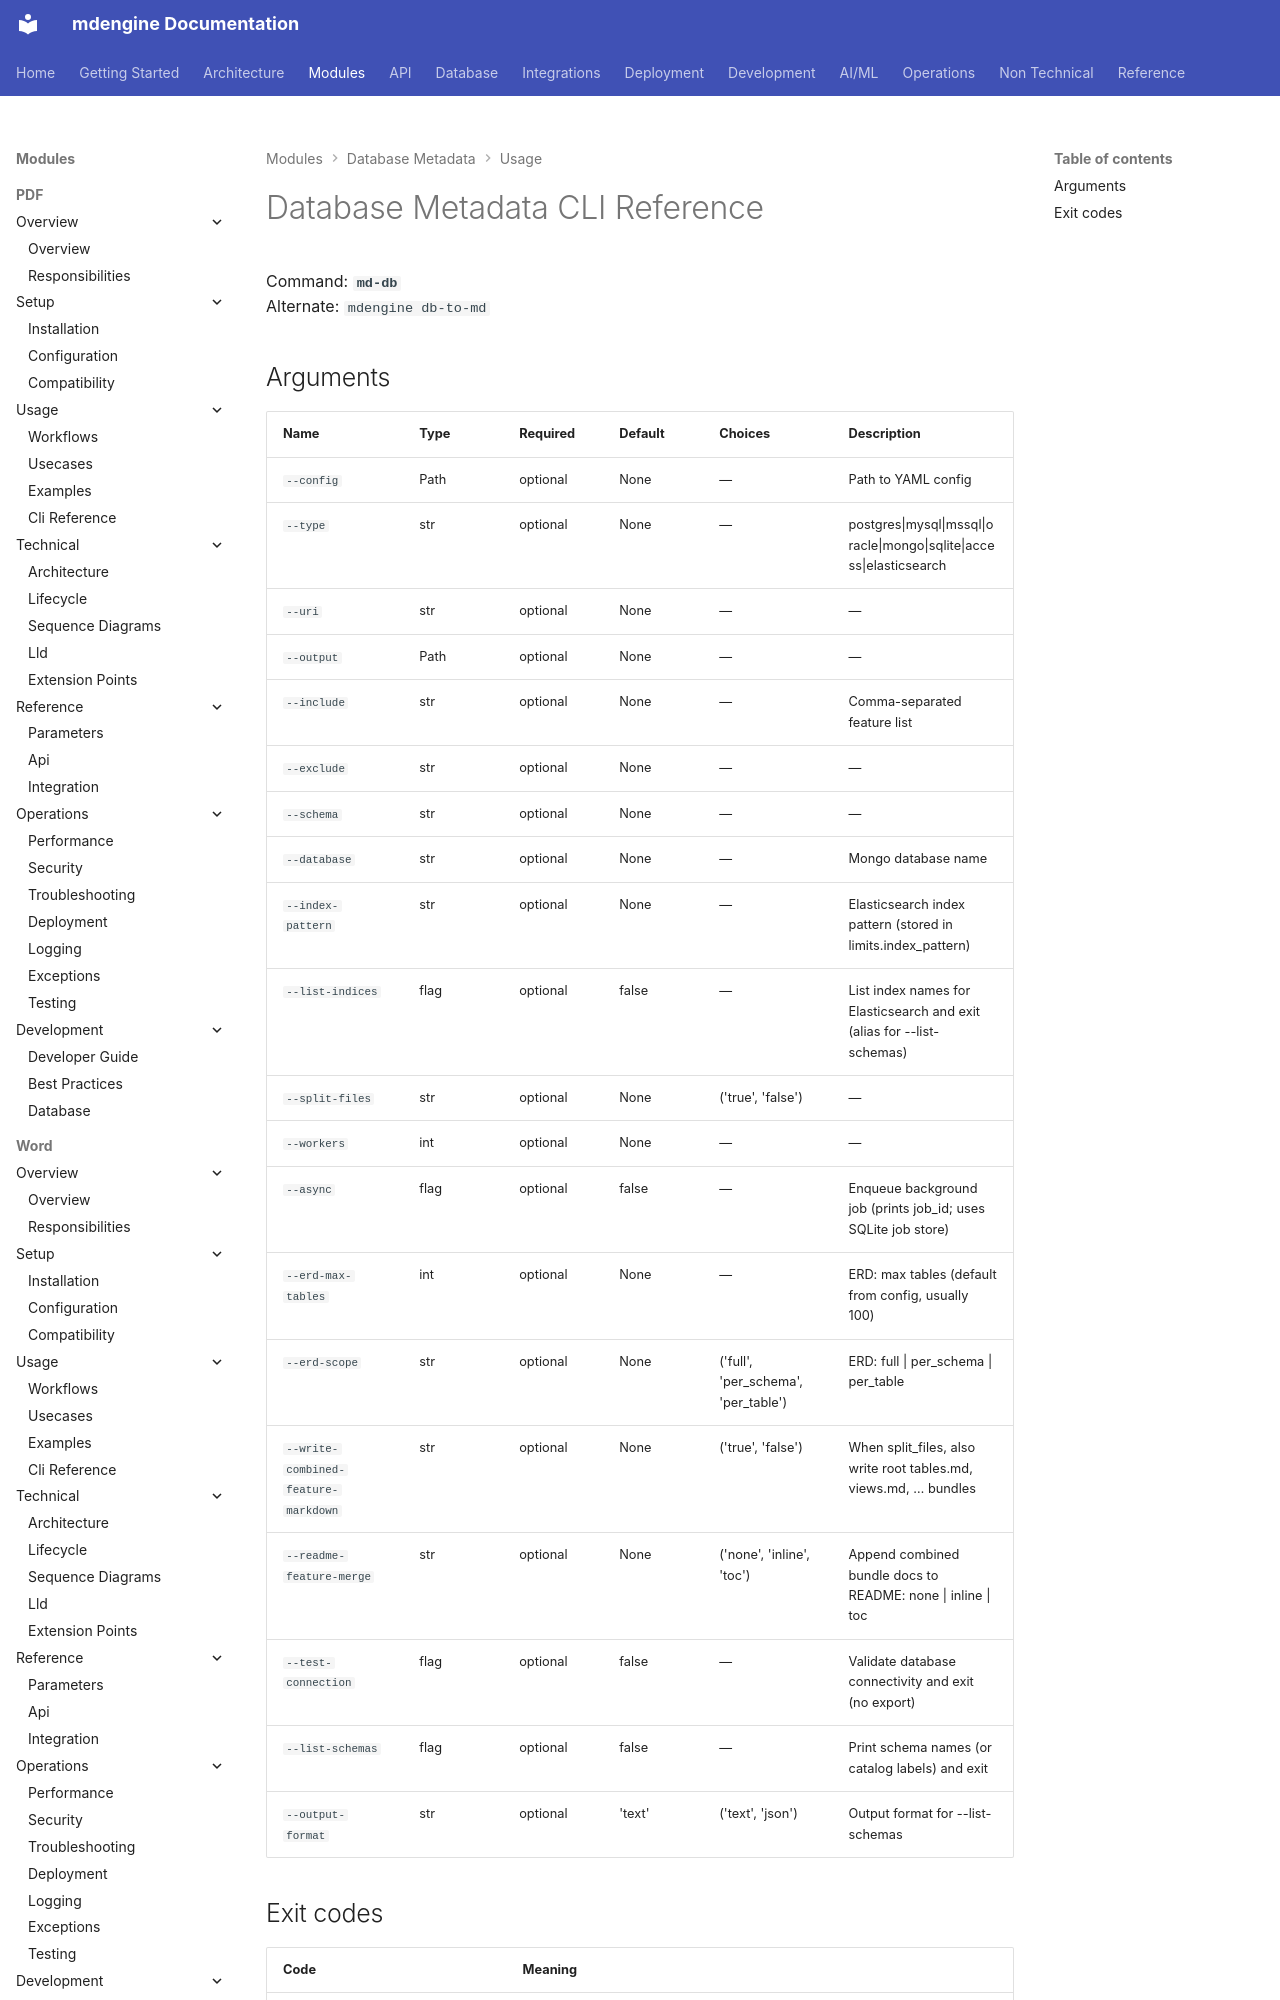

repository: mdengine/md-generator · page: modules/db/cli-reference/index.html · generator: mkdocs

# Database Metadata CLI Reference

Command: **`md-db`**  
Alternate: `mdengine db-to-md`

## Arguments

| Name | Type | Required | Default | Choices | Description |
| --- | --- | --- | --- | --- | --- |
